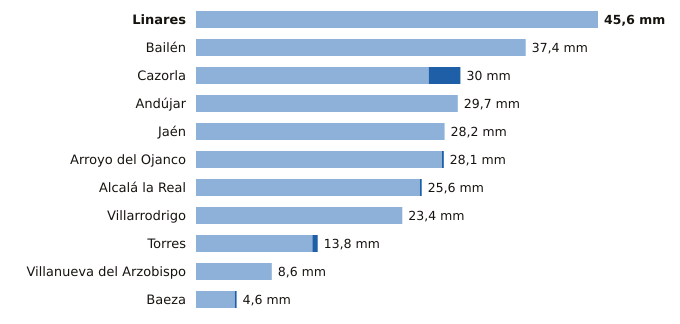

Data behind this chart, as committed beside it:
estacion, provincia, indicativo, mm_6_dias_anteriores, mm_hoy, mm_7_dias, horas_de_hoy
Linares, Jaén, 5279X, 45.6, 0.0, 45.6, 2
Bailén, Jaén, 5281X, 37.4, 0.0, 37.4, 2
Cazorla, Jaén, 5038Y, 26.4, 3.6, 30.0, 3
Andújar, Jaén, 5298X, 29.7, 0.0, 29.7, 3
Jaén, Jaén, 5270B, 28.2, 0.0, 28.2, 3
Arroyo del Ojanco, Jaén, 5181D, 27.9, 0.2, 28.1, 3
Alcalá la Real, Jaén, 5406X, 25.4, 0.2, 25.6, 3
Villarrodrigo, Jaén, 5192, 23.4, 0.0, 23.4, 3
Torres, Jaén, 5165X, 13.2, 0.6, 13.8, 2
Villanueva del Arzobispo, Jaén, 5210X, 8.6, 0.0, 8.6, 2
Baeza, Jaén, 5164B, 4.4, 0.2, 4.6, 3
